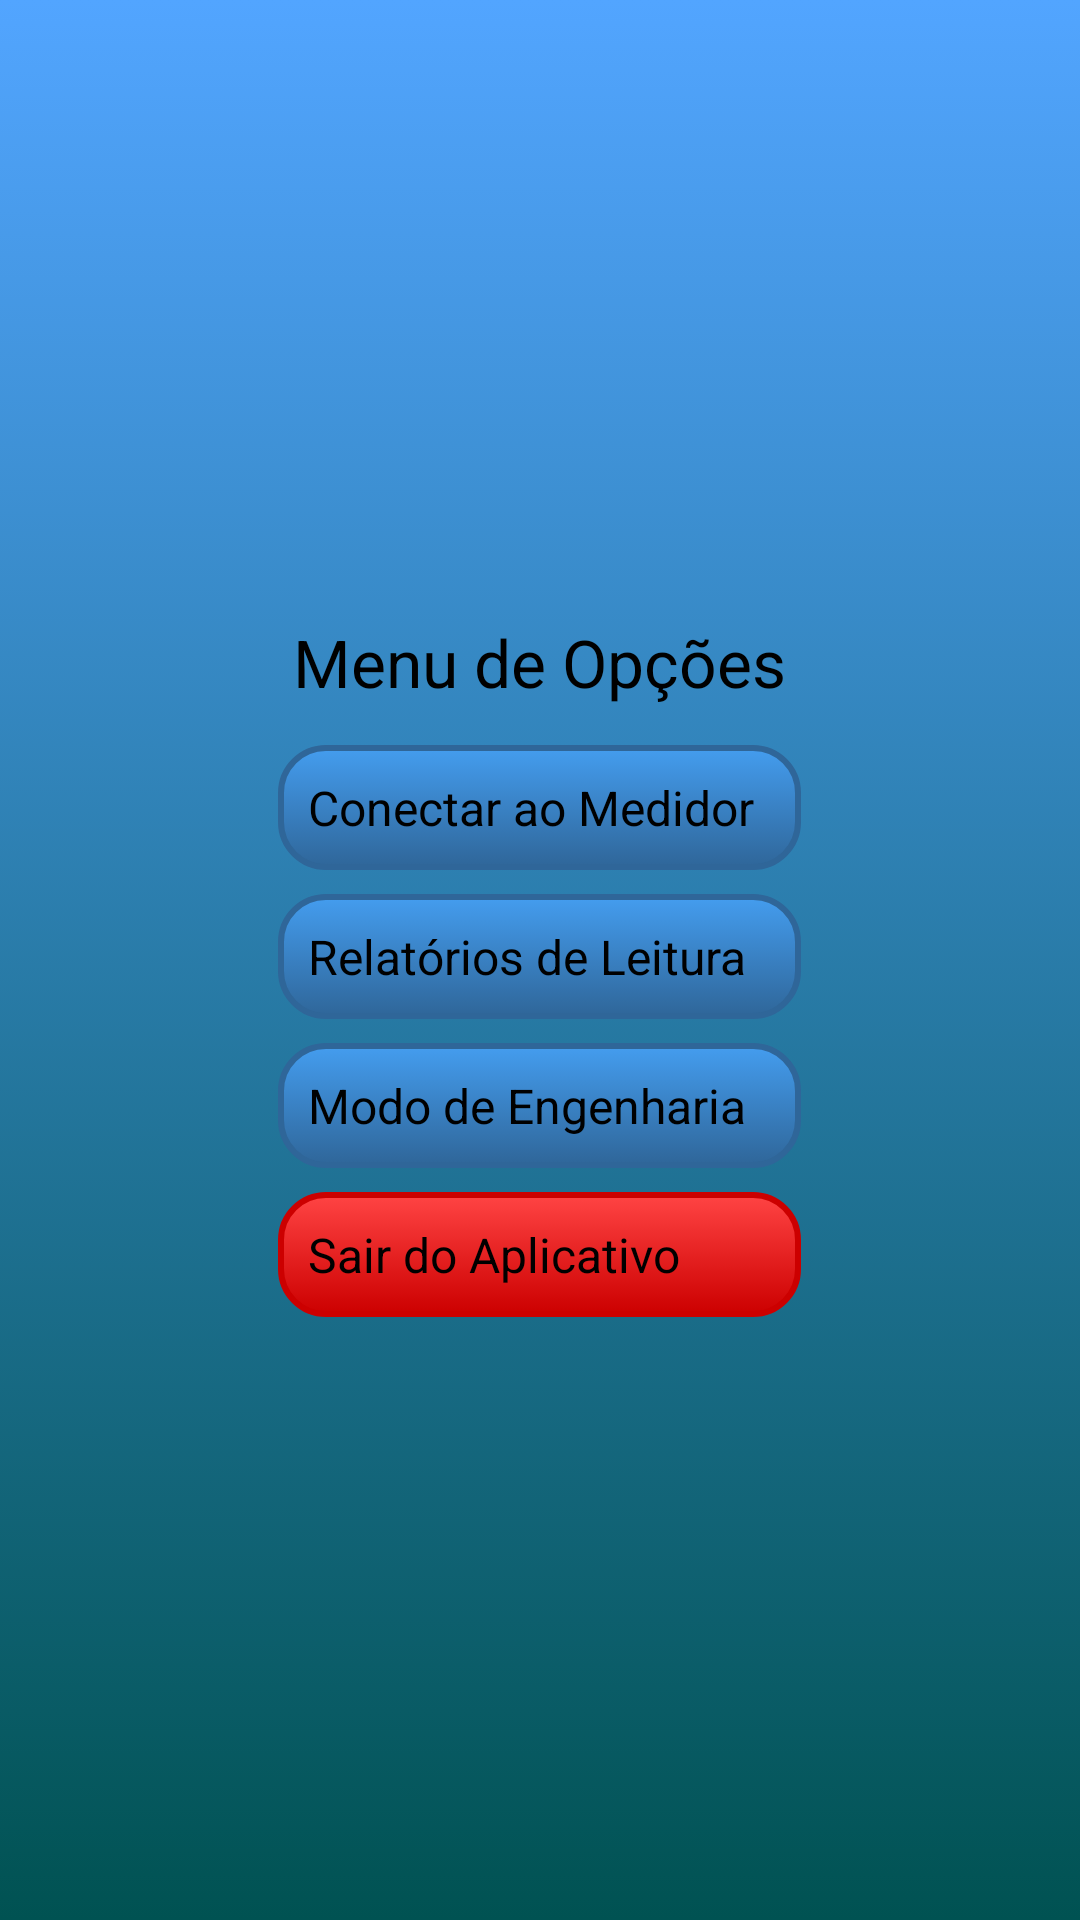

The Android layout XML behind this screen, and the referenced resources:
<!-- AndroidManifest.xml: application theme Theme.Azmob -->
<!-- res/layout/activity_main_menu.xml -->
<RelativeLayout xmlns:android="http://schemas.android.com/apk/res/android"
    xmlns:tools="http://schemas.android.com/tools"
    android:layout_width="match_parent"
    android:layout_height="match_parent"
    android:background="@drawable/gradient_background"
    android:gravity="center"
    android:paddingBottom="@dimen/activity_vertical_margin"
    android:paddingLeft="@dimen/activity_horizontal_margin"
    android:paddingRight="@dimen/activity_horizontal_margin"
    android:paddingTop="@dimen/activity_vertical_margin"
    tools:context="com.thinken.azmobmeter.MainMenu" >

    <LinearLayout
        android:layout_width="wrap_content"
        android:layout_height="wrap_content"
        android:layout_centerHorizontal="true"
        android:background="@drawable/linearlayout_bg"
        android:orientation="vertical"
        android:padding="10dp" >

        <TextView
            android:id="@+id/txt_connect"
            style="@style/ButtonText"
            android:layout_width="match_parent"
            android:layout_height="wrap_content"
            android:layout_margin="4dp"
            android:gravity="center"
            android:padding="5dp"
            android:text="@string/options_menu"
            android:textAppearance="?android:attr/textAppearanceLarge" />

        <Button
            android:id="@+id/bt_connect"
            style="@style/ButtonText"
            android:layout_width="match_parent"
            android:layout_height="wrap_content"
            android:layout_margin="4dp"
            android:background="@drawable/bt_blue"
            android:onClick="connectBluetooth"
            android:padding="10dp"
            android:text="@string/bt_connect" />

        <Button
            android:id="@+id/bt_reports"
            style="@style/ButtonText"
            android:layout_width="match_parent"
            android:layout_height="wrap_content"
            android:layout_margin="4dp"
            android:background="@drawable/bt_blue"
            android:padding="10dp"
            android:text="@string/bt_reports"
            android:onClick="todo" />

        <Button
            android:id="@+id/bt_engineering"
            style="@style/ButtonText"
            android:layout_width="match_parent"
            android:layout_height="wrap_content"
            android:layout_margin="4dp"
            android:background="@drawable/bt_blue"
            android:padding="10dp"
            android:text="@string/engineering_mode"
            android:onClick="openReadouts" />

        <Button
            android:id="@+id/bt_exit"
            style="@style/ButtonText"
            android:layout_width="match_parent"
            android:layout_height="wrap_content"
            android:layout_margin="4dp"
            android:background="@drawable/bt_red"
            android:padding="10dp"
            android:text="@string/exit"
            android:onClick="exit" />
    </LinearLayout>

</RelativeLayout>
<!-- resources referenced by this layout -->
<resources>
  <dimen name="activity_horizontal_margin">16dp</dimen>
  <dimen name="activity_vertical_margin">16dp</dimen>
  <!-- drawable gradient_background (drawable) -->
  <?xml version="1.0" encoding="utf-8"?>
  <selector xmlns:android="http://schemas.android.com/apk/res/android">
  
      <item><shape>
              <gradient 
                  android:type="linear"
                  android:startColor="#FF52A5FF"
  				android:endColor="#FF005252"
  				android:angle="270"/>
  
  
          </shape></item>
  
  </selector>
  <string name="bt_connect">Conectar ao Medidor</string>
  <string name="bt_reports">Relatórios de Leitura</string>
  <string name="engineering_mode">Modo de Engenharia</string>
  <string name="exit">Sair do Aplicativo</string>
  <string name="options_menu">Menu de Opções</string>
  <!-- drawable selectable_background_azmob (drawable) -->
  <?xml version="1.0" encoding="utf-8"?>
  <selector xmlns:android="http://schemas.android.com/apk/res/android"
          android:exitFadeDuration="@android:integer/config_mediumAnimTime" >
      <item android:state_pressed="false" android:state_focused="true" android:drawable="@drawable/list_focused_azmob" />
      <item android:state_pressed="true" android:drawable="@drawable/list_pressed_azmob" />
      <item android:drawable="@android:color/transparent" />
  </selector>
  <style name="PopupMenu.Azmob" parent="@android:style/Widget.Holo.Light.ListPopupWindow">
          <item name="android:popupBackground">@drawable/menu_dropdown_panel_azmob</item>
      </style>
  <style name="DropDownListView.Azmob" parent="@android:style/Widget.Holo.Light.ListView.DropDown">
          <item name="android:listSelector">@drawable/selectable_background_azmob</item>
      </style>
  <style name="ActionBarTabStyle.Azmob" parent="@android:style/Widget.Holo.Light.ActionBar.TabView">
          <item name="android:background">@drawable/tab_indicator_ab_azmob</item>
      </style>
  <style name="DropDownNav.Azmob" parent="@android:style/Widget.Holo.Light.Spinner">
          <item name="android:background">@drawable/spinner_background_ab_azmob</item>
          <item name="android:popupBackground">@drawable/menu_dropdown_panel_azmob</item>
          <item name="android:dropDownSelector">@drawable/selectable_background_azmob</item>
      </style>
  <style name="ActionBar.Solid.Azmob" parent="@android:style/Widget.Holo.Light.ActionBar.Solid">
          <item name="android:background">@drawable/ab_solid_azmob</item>
          <item name="android:backgroundStacked">@drawable/ab_stacked_solid_azmob</item>
          <item name="android:backgroundSplit">@drawable/ab_bottom_solid_azmob</item>
          <item name="android:progressBarStyle">@style/ProgressBar.Azmob</item>
          <item name="android:titleTextStyle">@style/ActionBar.TitleTextStyle.Azmob</item>
      </style>
  <style name="ActionButton.CloseMode.Azmob" parent="@android:style/Widget.Holo.Light.ActionButton.CloseMode">
          <item name="android:background">@drawable/btn_cab_done_azmob</item>
      </style>
  <style name="ProgressBar.Azmob" parent="@android:style/Widget.Holo.Light.ProgressBar.Horizontal">
          <item name="android:progressDrawable">@drawable/progress_horizontal_azmob</item>
      </style>
  <style name="ActionBar.TitleTextStyle.Azmob" parent="@android:style/TextAppearance.Holo.Widget.ActionBar.Title">
          <item name="android:textColor">@color/white</item>
          <item name="android:textSize">22sp</item>
      </style>
  <!-- drawable btn_cab_done_azmob (drawable) -->
  <?xml version="1.0" encoding="utf-8"?>
  <selector xmlns:android="http://schemas.android.com/apk/res/android">
      <item android:state_pressed="true"
          android:drawable="@drawable/btn_cab_done_pressed_azmob" />
      <item android:state_focused="true" android:state_enabled="true"
          android:drawable="@drawable/btn_cab_done_focused_azmob" />
      <item android:state_enabled="true"
          android:drawable="@drawable/btn_cab_done_default_azmob" />
  </selector>
  <!-- not gathered from this repository: default colours our renderer supplied (Android Studio template values) -->
  <color name="white">#FFFFFFFF</color>
</resources>
